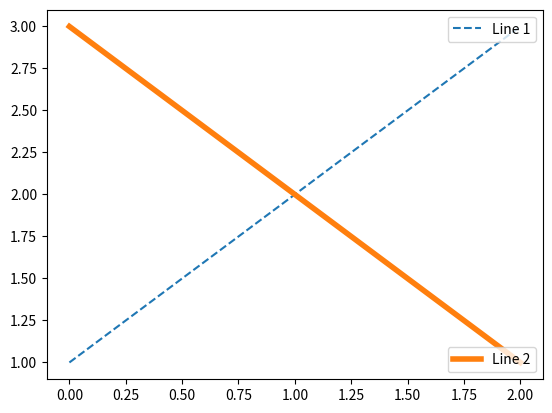

Generate this figure with matplotlib:
%matplotlib inline

import matplotlib.pyplot as plt

line1, = plt.plot([1,2,3], label="Line 1", linestyle='--')
line2, = plt.plot([3,2,1], label="Line 2", linewidth=4)

# Create a legend for the first line.
first_legend = plt.legend(handles=[line1], loc=1)

# Add the legend manually to the current Axes.
ax = plt.gca().add_artist(first_legend)

# Create another legend for the second line.
plt.legend(handles=[line2], loc=4)

plt.show()